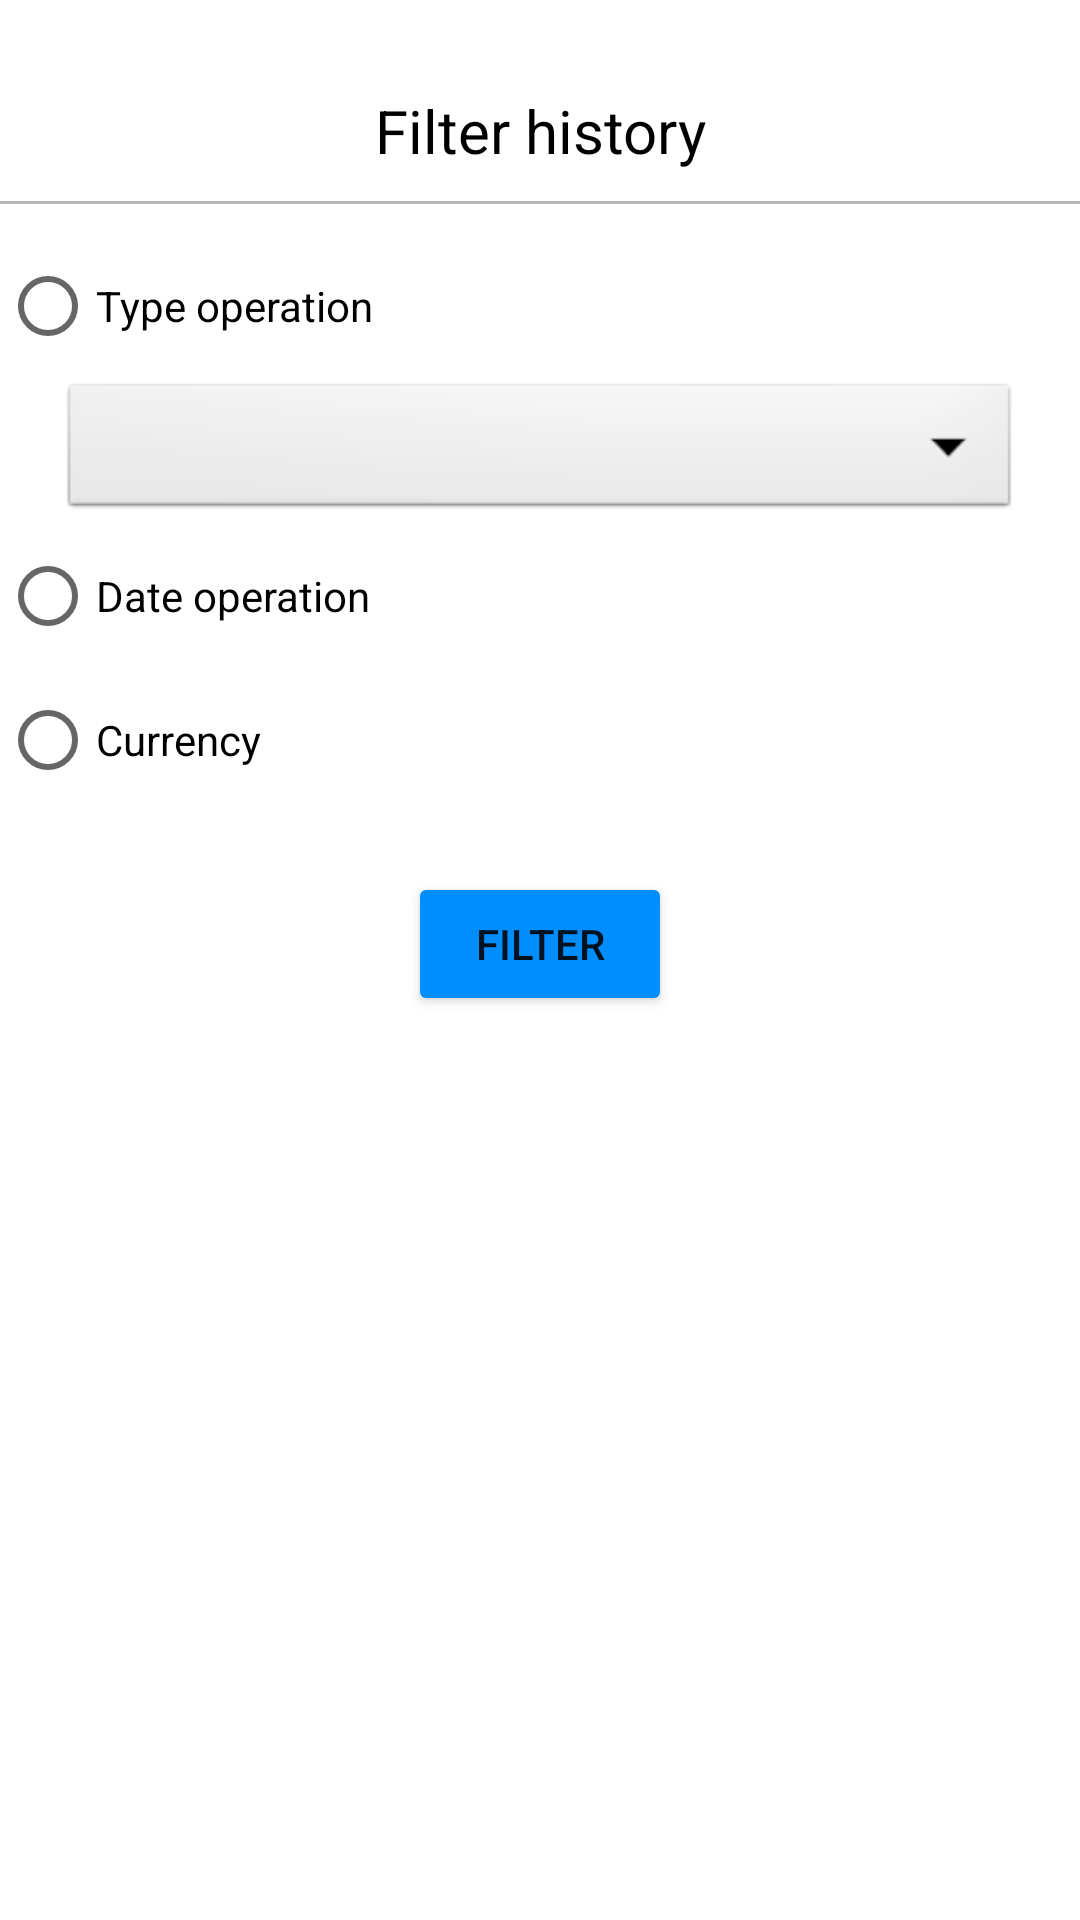

This screen was rendered from an Android layout file. Write that file and the resources it references.
<!-- AndroidManifest.xml: application theme Theme.CrustLabApp -->
<!-- res/layout/alerdialog_filter_history.xml -->
<?xml version="1.0" encoding="utf-8"?>
<androidx.constraintlayout.widget.ConstraintLayout xmlns:android="http://schemas.android.com/apk/res/android"
    xmlns:app="http://schemas.android.com/apk/res-auto"
    android:layout_width="match_parent"
    android:layout_height="match_parent"
    android:background="@drawable/round_button"
    android:backgroundTint="@color/transparent">

    <TextView
        android:id="@+id/titleHistoryAlertDialog"
        android:layout_width="0dp"
        android:layout_height="wrap_content"
        android:layout_marginTop="30dp"
        android:gravity="center"
        android:text="@string/filter_history"
        android:textColor="@color/black"
        android:textSize="20sp"
        app:layout_constraintEnd_toEndOf="parent"
        app:layout_constraintStart_toStartOf="parent"
        app:layout_constraintTop_toTopOf="parent" />

    <View
        android:id="@+id/line1"
        android:layout_width="match_parent"
        android:layout_height="1dp"
        android:layout_marginTop="10dp"
        android:background="@color/grey"
        app:layout_constraintEnd_toEndOf="parent"
        app:layout_constraintStart_toStartOf="parent"
        app:layout_constraintTop_toBottomOf="@+id/titleHistoryAlertDialog" />

    <RadioGroup
        android:id="@+id/RadioGroupHistoryAlertDialog"
        android:layout_width="0dp"
        android:layout_height="wrap_content"
        android:layout_marginTop="10dp"
        app:layout_constraintEnd_toEndOf="parent"
        app:layout_constraintStart_toStartOf="parent"
        app:layout_constraintTop_toBottomOf="@+id/line1">

        <RadioButton
            android:id="@+id/TypeOperationRadioBtn"
            android:layout_width="match_parent"
            android:layout_height="match_parent"
            android:text="@string/type_operation" />

        <Spinner
            android:id="@+id/TypeOperationSpinnerHistoryAlertDialog"
            android:layout_width="match_parent"
            android:layout_height="wrap_content"
            android:layout_marginStart="20dp"
            android:layout_marginEnd="20dp"
            android:background="@android:drawable/btn_dropdown"
            android:spinnerMode="dropdown" />

        <RadioButton
            android:id="@+id/DateOperationRadioBtn"
            android:layout_width="match_parent"
            android:layout_height="match_parent"
            android:text="@string/date_operation" />

        <LinearLayout
            android:id="@+id/DateOperationLayoutHistoryAlertDialog"
            android:layout_width="match_parent"
            android:layout_height="50dp"
            android:visibility="gone"
            android:layout_marginStart="20dp"
            android:layout_marginEnd="20dp"
            android:orientation="horizontal">

            <Button
                android:id="@+id/StartDateHistoryAlertDialog"
                style="?android:attr/buttonBarButtonStyle"
                android:layout_width="match_parent"
                android:layout_height="match_parent"
                android:layout_marginEnd="20dp"
                android:layout_weight="1"
                android:backgroundTint="@color/grey"
                android:drawableEnd="@drawable/ic_calendar"
                android:textColor="@color/black" />

            <Button
                android:id="@+id/EndDateHistoryAlertDialog"
                style="?android:attr/buttonBarButtonStyle"
                android:layout_width="match_parent"
                android:layout_height="match_parent"
                android:layout_marginStart="20dp"
                android:layout_weight="1"
                android:backgroundTint="@color/grey"
                android:drawableEnd="@drawable/ic_calendar"
                android:textColor="@color/black" />
        </LinearLayout>

        <RadioButton
            android:id="@+id/CurrencyRadioBtn"
            android:layout_width="match_parent"
            android:layout_height="match_parent"
            android:text="@string/currency" />

        <Spinner
            android:id="@+id/CurrencySpinnerHistoryAlertDialog"
            android:layout_width="match_parent"
            android:layout_height="wrap_content"
            android:layout_marginStart="20dp"
            android:layout_marginEnd="20dp"
            android:visibility="gone"
            android:background="@android:drawable/btn_dropdown"
            android:spinnerMode="dropdown" />

    </RadioGroup>

    <Button
        android:id="@+id/FilterBtnHistoryAlertDialog"
        android:layout_width="wrap_content"
        android:layout_height="wrap_content"
        android:layout_marginTop="20dp"
        android:backgroundTint="@color/blue"
        android:text="@string/filter"
        app:layout_constraintEnd_toEndOf="parent"
        app:layout_constraintStart_toStartOf="parent"
        app:layout_constraintTop_toBottomOf="@+id/RadioGroupHistoryAlertDialog" />

</androidx.constraintlayout.widget.ConstraintLayout>
<!-- resources referenced by this layout -->
<resources>
  <color name="black">#FF000000</color>
  <color name="blue">#008EFF</color>
  <color name="grey">#B5B5B5</color>
  <color name="transparent">#00FFFFFF</color>
  <!-- drawable round_button (drawable) -->
  <?xml version="1.0" encoding="utf-8"?>
  <shape xmlns:android="http://schemas.android.com/apk/res/android">
      <corners android:radius="100dp" />
      <solid android:color="#DDDDDD" />
  </shape>
  <string name="currency">Currency</string>
  <string name="date_operation">Date operation</string>
  <string name="filter">Filter</string>
  <string name="filter_history">Filter history</string>
  <string name="type_operation">Type operation</string>
  <style name="Theme.CrustLabApp" parent="Theme.MaterialComponents.DayNight.DarkActionBar">
          
          <item name="colorPrimary">@color/purple_500</item>
          <item name="colorPrimaryVariant">@color/purple_700</item>
          <item name="colorOnPrimary">@color/white</item>
          
          <item name="colorSecondary">@color/teal_200</item>
          <item name="colorSecondaryVariant">@color/teal_700</item>
          <item name="colorOnSecondary">@color/black</item>
          
          <item name="android:statusBarColor" tools:targetApi="l">?attr/colorPrimaryVariant</item>
      </style>
  <color name="purple_500">#FF6200EE</color>
  <color name="purple_700">#FF3700B3</color>
  <color name="white">#FFFFFFFF</color>
  <color name="teal_200">#FF03DAC5</color>
  <color name="teal_700">#FF018786</color>
</resources>
